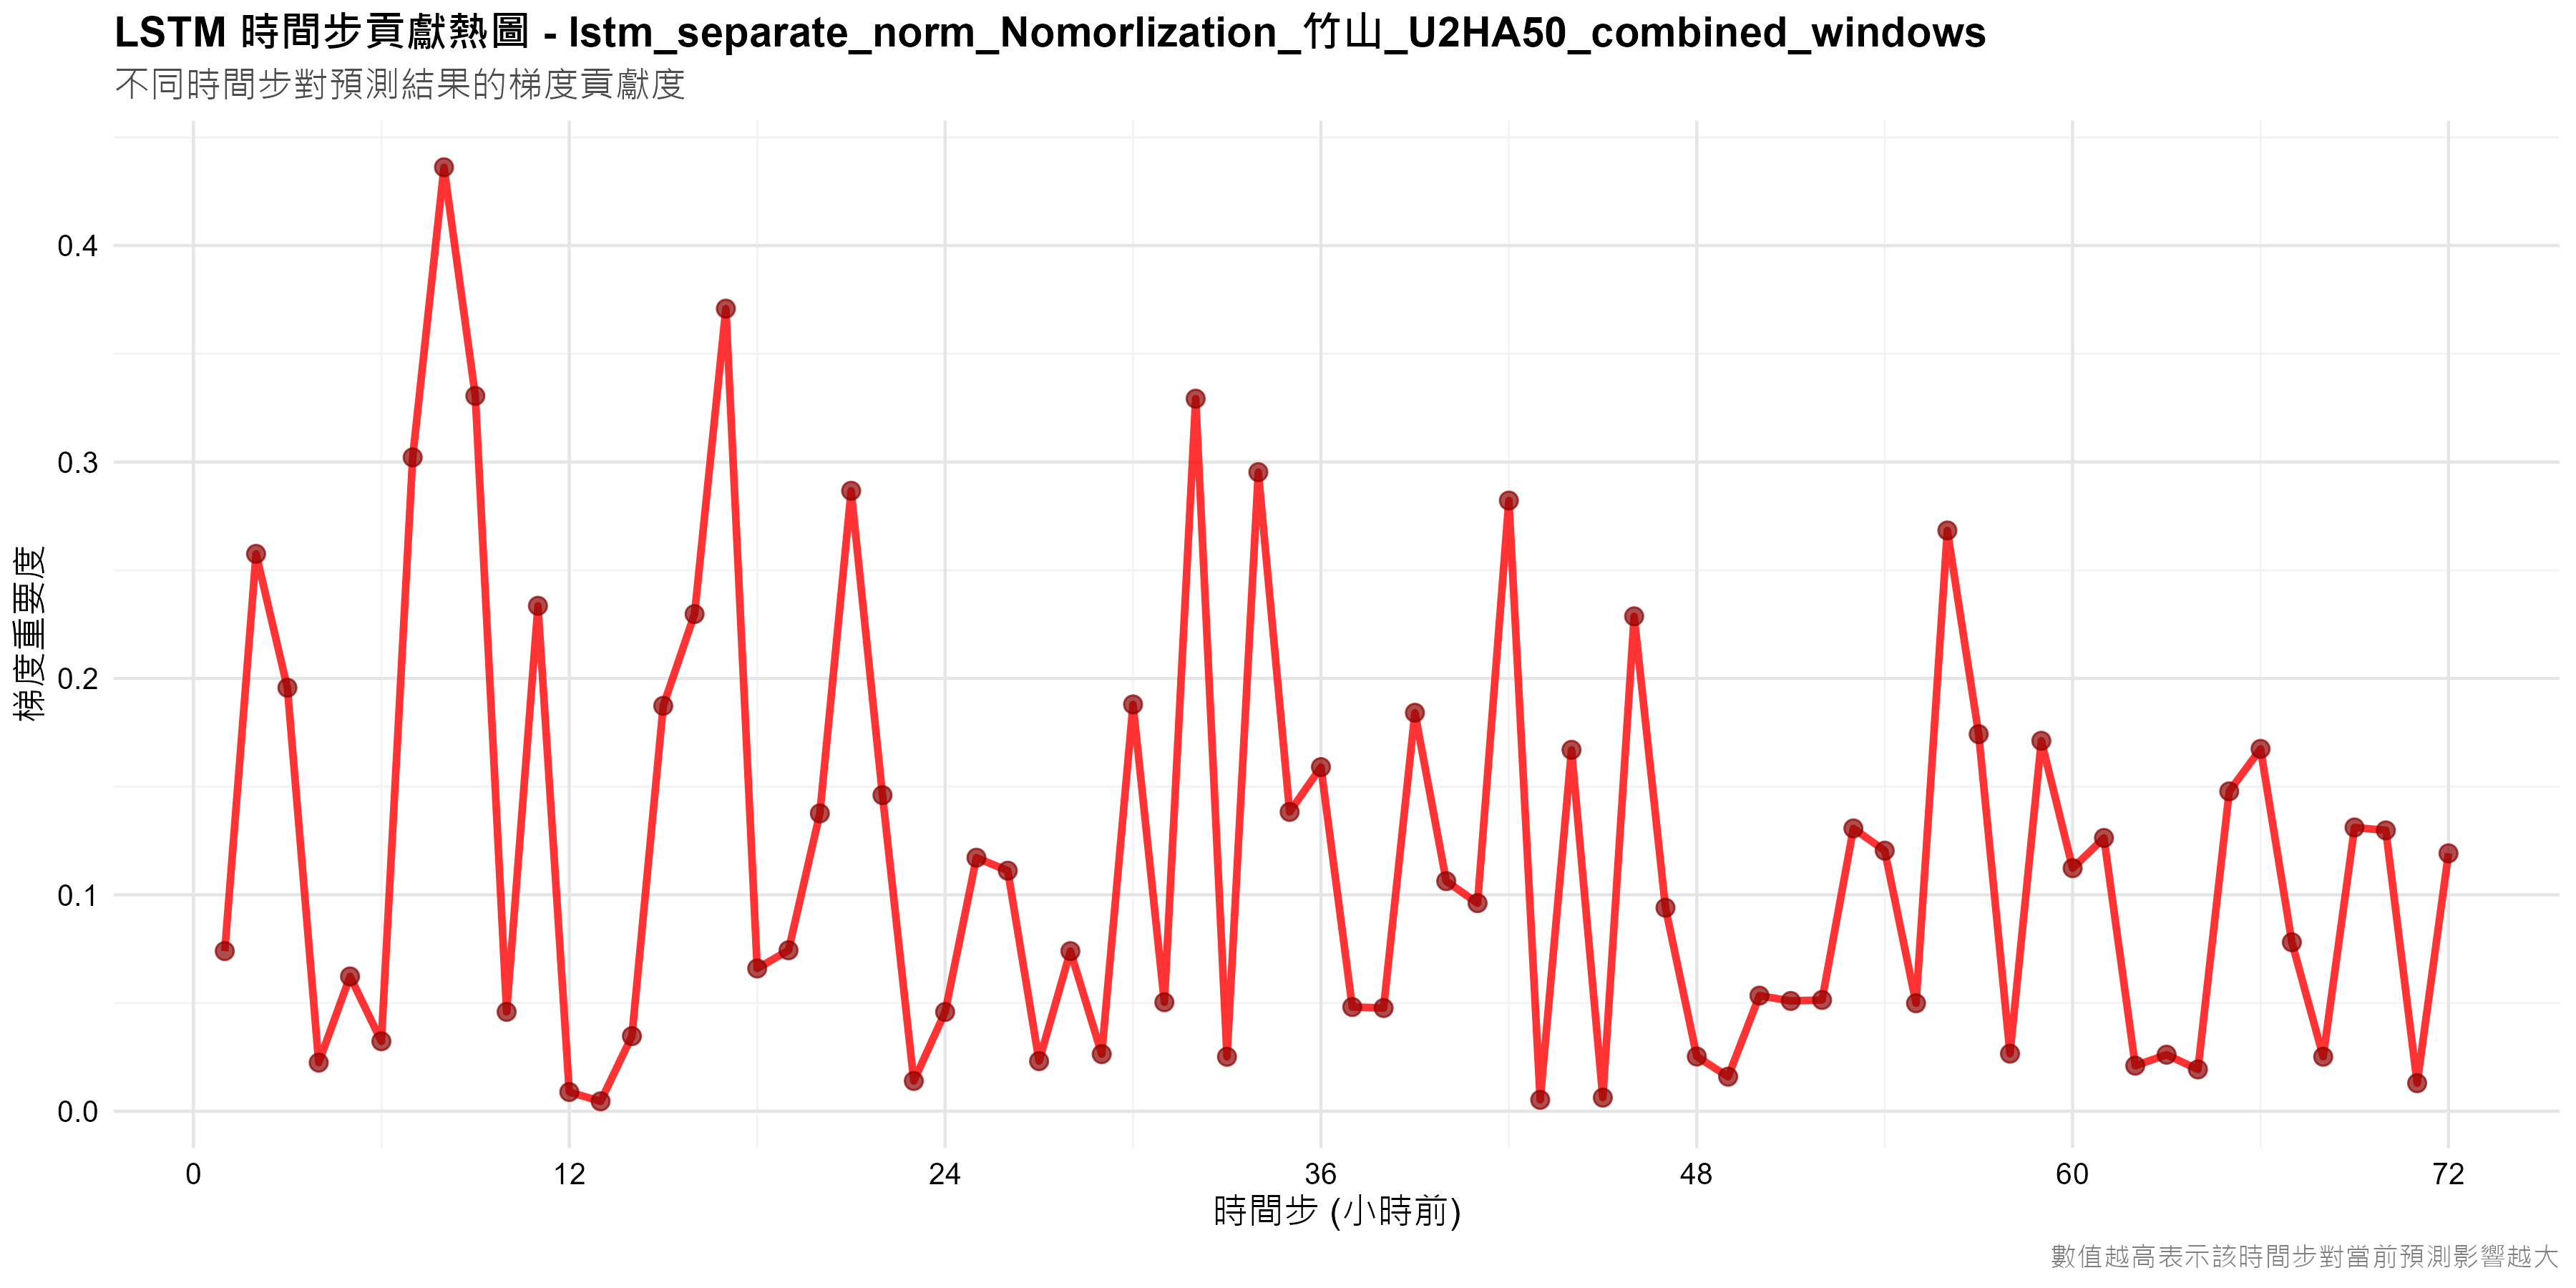

Values plotted in this chart, from the file beside it:
timestep, importance, hour_before
1, 0.07402, 72
2, 0.2575, 71
3, 0.1957, 70
4, 0.02247, 69
5, 0.0623, 68
6, 0.03235, 67
7, 0.3021, 66
8, 0.4362, 65
9, 0.3305, 64
10, 0.04593, 63
11, 0.2335, 62
12, 0.008886, 61
13, 0.004596, 60
14, 0.03471, 59
15, 0.1873, 58
16, 0.2297, 57
17, 0.3709, 56
18, 0.06597, 55
19, 0.07437, 54
20, 0.1376, 53
21, 0.2867, 52
22, 0.1461, 51
23, 0.01399, 50
24, 0.04588, 49
25, 0.1172, 48
26, 0.1112, 47
27, 0.02316, 46
28, 0.07398, 45
29, 0.02641, 44
30, 0.188, 43
31, 0.05037, 42
32, 0.3293, 41
33, 0.02518, 40
34, 0.2953, 39
35, 0.1383, 38
36, 0.159, 37
37, 0.04817, 36
38, 0.0477, 35
39, 0.1841, 34
40, 0.1063, 33
41, 0.09616, 32
42, 0.2822, 31
43, 0.005266, 30
44, 0.167, 29
45, 0.006301, 28
46, 0.2287, 27
47, 0.09403, 26
48, 0.0253, 25
49, 0.01597, 24
50, 0.05343, 23
51, 0.05096, 22
52, 0.05142, 21
53, 0.1307, 20
54, 0.1204, 19
55, 0.0499, 18
56, 0.2684, 17
57, 0.1742, 16
58, 0.02661, 15
59, 0.1712, 14
60, 0.1123, 13
... 12 more rows
